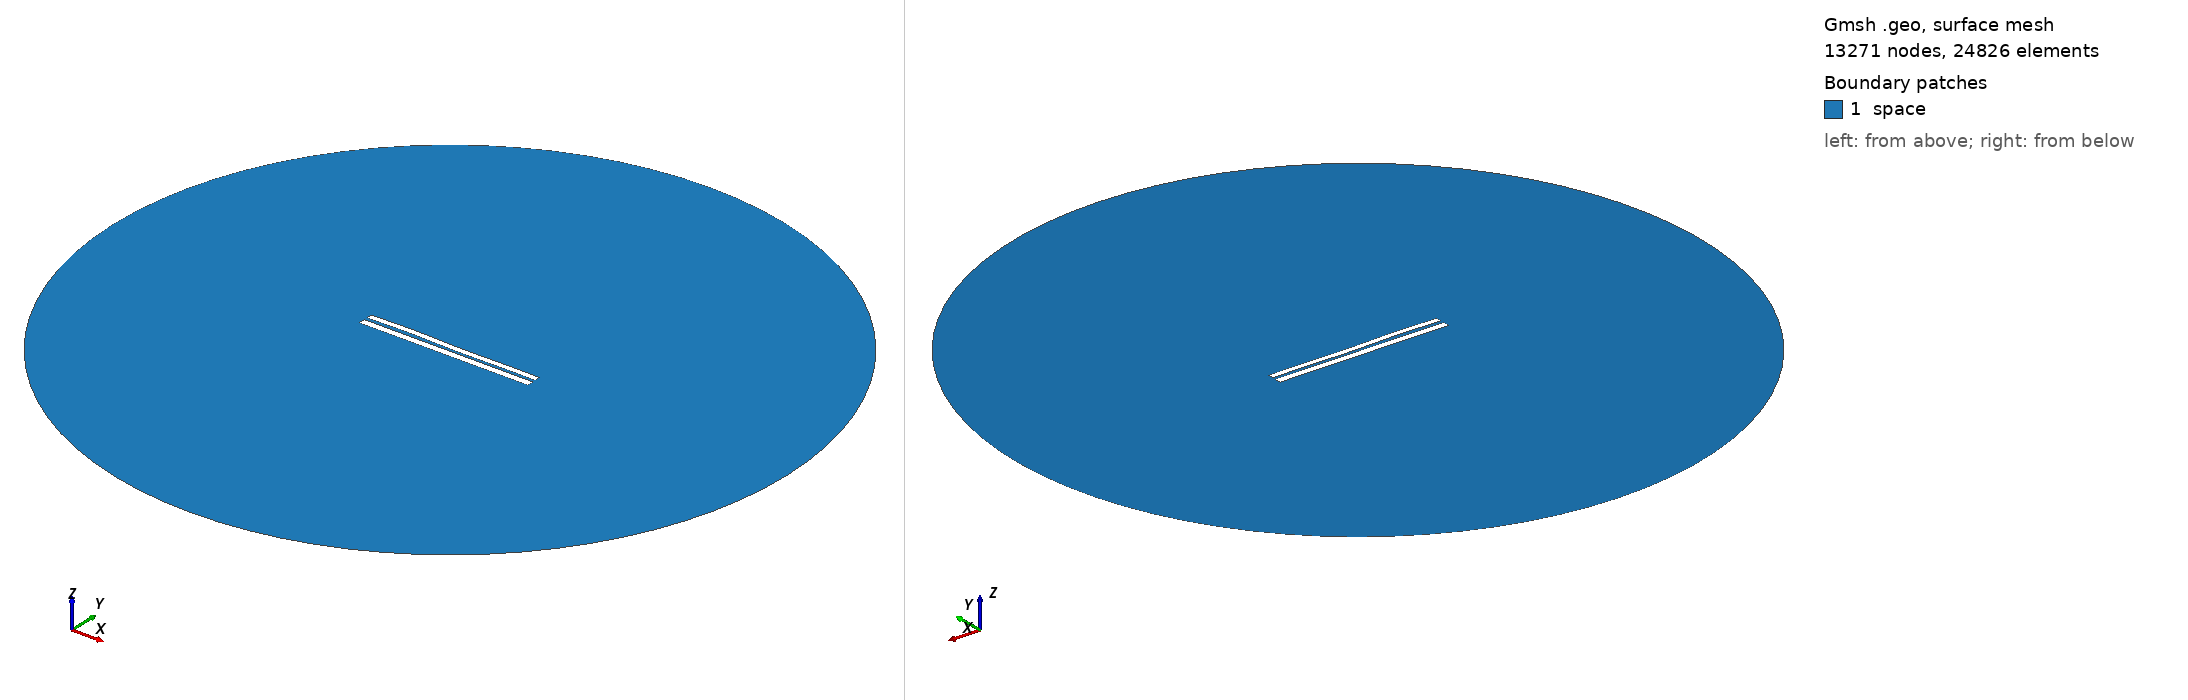

Gmsh geometry script, surface-meshed: 13271 nodes, 24826 surface elements. Boundary patches (legend numbers): 1 space. Left view from above one corner, right view from below the opposite corner. Legend entries are the model's physical surfaces. The drawing asked Gmsh for element sizes between 1% and 20% of the model's largest extent; the script's own settings can give other sizes.

=== 6950.geo (drawn) ===
//---------------------------------------
// Geometry kernel
//---------------------------------------

SetFactory("OpenCASCADE");



//---------------------------------------
// Parameters of the geometry
//---------------------------------------

// Overetch of the upper plate
overetch = 0.25;

// Distance between the plates
distance = 1.75;

// Discretization over the x axis (for the deformation)
nx = 50; 

// Length of the plate
L = 100 - overetch; 

// Number of modes
n = 4; 

// 1st mode coefficient
coeff(1) = -0.15;
beta(1) = 0.596864 * 3.1415926535 / L;

// 2nd mode coefficient
coeff(2) = 0.0;
beta(2) = 1.49418 * 3.1415926535 / L;

// 3rd mode coefficient
coeff(3) = 0.15;
beta(3) = 2.50025 * 3.1415926535 / L;

// 4th mode coefficient
coeff(4) = 0.15;
beta(4) = 3.49999 * 3.1415926535 / L;



//---------------------------------------
// Upper plate (deformed rectangle)
//---------------------------------------

// Coordiantes of the upper plate
xmin = -50;
xmax = 50 - overetch;

// Height of the upper plate
yheight = 4 - 2 * overetch;

// Indexes of the points
UpperID[] = {};
LowerID[] = {};
LeftID[] = {};
RightID[] = {};

// Point index
p = 1;

// Horizontal edges
For i In {1:nx}
    x = xmin + (i-1)*(xmax - xmin)/(nx-1);

    y_bottom = distance / 2 + overetch;
    For j In {1:n}
        C = (Cosh(beta(j)*L) + Cos(beta(j)*L)) / (Sinh(beta(j)*L) + Sin(beta(j)*L));
        y_bottom  = y_bottom + coeff(j) * (Cosh(beta(j)*(x+50)) - Cos(beta(j)*(x+50)) - C * (Sinh(beta(j)*(x+50)) - Sin(beta(j)*(x+50))));
    EndFor

    y_top = y_bottom + yheight;

    Point(p) = {x, y_top, 0, 1.0};
    UpperID[i] = p;
    p = p + 1;

    Point(p) = {x, y_bottom, 0, 1.0};
    LowerID[i] = p;
    p = p + 1;
EndFor

// Create point lists
UpperPts[] = {}; LowerPts[] = {};
For i In {1:nx}
  UpperPts[] += {UpperID[i]};
  LowerPts[] += {LowerID[i]};
EndFor

// Build splines
Spline(1) = {UpperPts[]};
Spline(2) = {LowerPts[]};
Line(3) = {LowerPts[nx-1], UpperPts[nx-1]};
Line(4) = {LowerPts[0], UpperPts[0]};

// Build the plane surface
Curve Loop(1) = {2, 3, -1, -4};
Plane Surface(1) = {1};



//---------------------------------------
// Lower plate (rectangle)
//---------------------------------------

// Vertices
Point(1001) = {-50, -1, 0, 1.0};
Point(1002) = { 50, -1, 0, 1.0};
Point(1003) = { 50,  -5, 0, 1.0};
Point(1004) = {-50,  -5, 0, 1.0};

// Edges
Line(5) = {1001, 1002};
Line(6) = {1002, 1003};
Line(7) = {1003, 1004};
Line(8) = {1004, 1001};

// Plane surface
Line Loop(2) = {5, 6, 7, 8};
Plane Surface(2) = {2}; 



//---------------------------------------
// Outer (fictious) boundary
//---------------------------------------

// Points
Point(1005) = {0, 0, 0};       // Center
Point(1006) = {200, 0, 0};     // Start point
Point(1007) = {0, 200, 0};     // 90 degrees
Point(1008) = {-200, 0, 0};    // 180 degrees
Point(1009) = {0, -200, 0};    // 270 degrees

// Circle arcs (each needs start, center, end)
Circle(9) = {1006, 1005, 1007};
Circle(10) = {1007, 1005, 1008};
Circle(11) = {1008, 1005, 1009};
Circle(12) = {1009, 1005, 1006};

// Plane surface for the entire domain
Curve Loop(3) = {9, 10, 11, 12};
Surface(3) = {3};

// Subtract the plates from the whole domain to obtain the actual domain where we want to solve the equations
BooleanDifference{ Surface{3}; Delete; }{ Surface{1}; Surface{2}; Delete; }




//---------------------------------------
// Transfinite Lines/Curves
//---------------------------------------

// Set the number of points on the boundaries
r = 7;

// Plates
Transfinite Curve {1, 2} = 50*r Using Progression 1;
Transfinite Curve {3, 4} = 2*r Using Progression 1;
Transfinite Line {5, 7} = 50*r Using Progression 1;
Transfinite Line {6, 8} = 2*r Using Progression 1;

// Outer boundary
Transfinite Line {9, 10, 11, 12} = 20 Using Progression 1;



//---------------------------------------
// Physical groups
//---------------------------------------                

// Physical curves (boundaries)
Physical Line("force_segment", 10) = {2};
Physical Line("upper_plate", 11) = {1, 3, 4};
Physical Line("lower_plate", 12) = {5, 6, 7, 8};
Physical Line("boundary", 20) = {9, 10, 11, 12};

// Physical Surfaces
Physical Surface("space", 30) = {3};



//---------------------------------------
// 6. Generate the Mesh
//---------------------------------------

// 2D mesh generation
Mesh 2;
